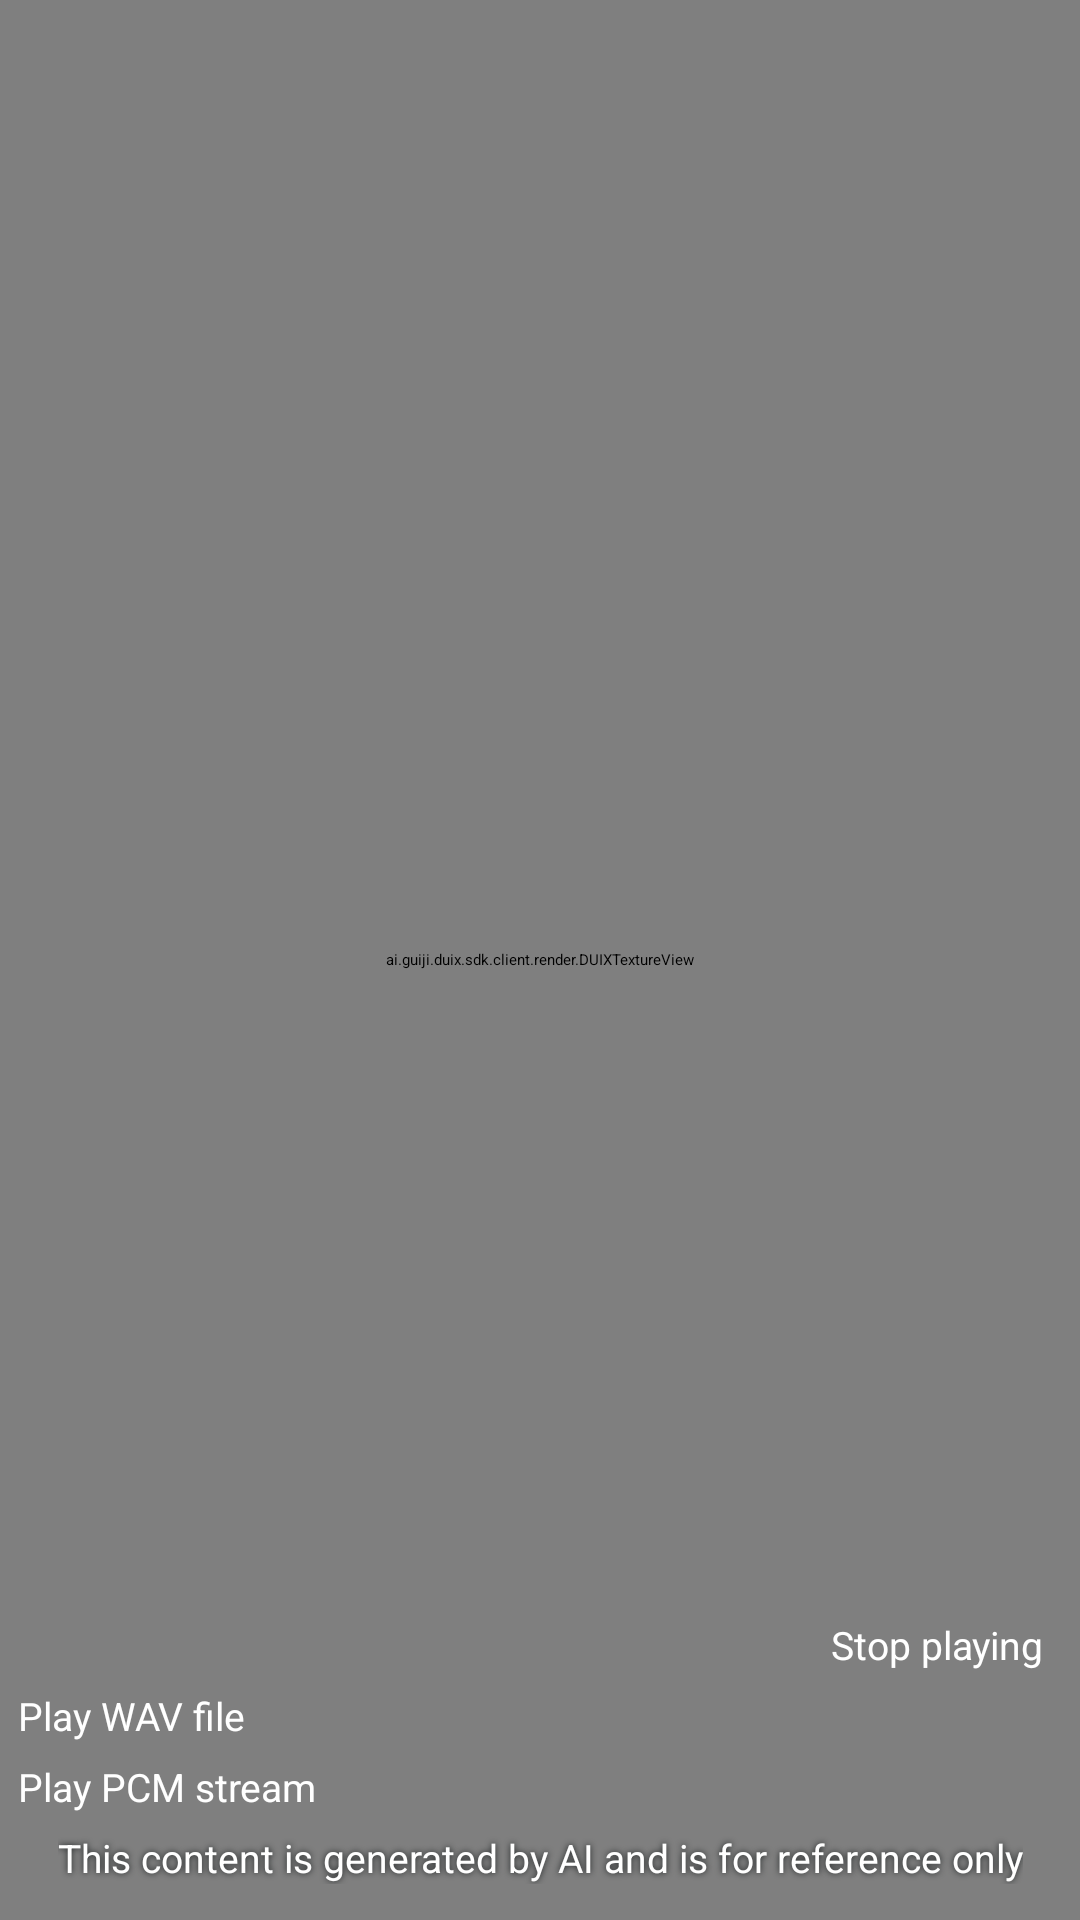

Produce the Android XML layout that renders to this screen, including the resource entries it uses.
<!-- AndroidManifest.xml: application theme Theme.DUIX.Test -->
<!-- res/layout/activity_local_call.xml -->
<?xml version="1.0" encoding="utf-8"?>
<androidx.constraintlayout.widget.ConstraintLayout xmlns:android="http://schemas.android.com/apk/res/android"
    xmlns:app="http://schemas.android.com/apk/res-auto"
    android:layout_width="match_parent"
    android:fitsSystemWindows="true"
    android:layout_height="match_parent">

    <ImageView
        android:id="@+id/iv_bg"
        android:layout_width="match_parent"
        android:layout_height="match_parent"
        android:scaleType="centerCrop" />

    <ai.guiji.duix.sdk.client.render.DUIXTextureView
        android:id="@+id/glTextureView"
        android:layout_width="match_parent"
        android:layout_height="match_parent" />

    <TextView
        android:id="@+id/tvDebug"
        android:textSize="12sp"
        android:visibility="gone"
        android:textColor="@color/white"
        android:background="#66000000"
        android:padding="6dp"
        app:layout_constraintTop_toTopOf="parent"
        android:layout_width="match_parent"
        android:layout_height="200dp"/>


    <androidx.appcompat.widget.SwitchCompat
        android:id="@+id/switchMute"
        android:text="@string/mute"
        android:layout_margin="12dp"
        android:enabled="false"
        app:layout_constraintTop_toTopOf="parent"
        app:layout_constraintEnd_toEndOf="parent"
        android:layout_width="wrap_content"
        android:layout_height="wrap_content"/>

    <TextView
        android:id="@+id/tvMotionTips"
        android:visibility="invisible"
        android:layout_margin="12dp"
        app:layout_constraintStart_toStartOf="parent"
        app:layout_constraintTop_toTopOf="parent"
        android:text="@string/support_actions"
        android:layout_width="wrap_content"
        android:layout_height="wrap_content"/>

    <androidx.recyclerview.widget.RecyclerView
        android:id="@+id/rvMotion"
        app:layout_constraintTop_toBottomOf="@+id/tvMotionTips"
        app:layout_constraintStart_toStartOf="parent"
        android:layout_marginStart="12dp"
        app:layoutManager="androidx.recyclerview.widget.LinearLayoutManager"
        android:orientation="vertical"
        android:layout_width="wrap_content"
        android:layout_height="wrap_content"/>

    <Button
        android:id="@+id/btnRandomMotion"
        android:text="@string/random_play_action"
        android:textSize="13sp"
        android:visibility="invisible"
        android:textColor="@color/white"
        app:layout_constraintTop_toBottomOf="@+id/rvMotion"
        app:layout_constraintStart_toStartOf="parent"
        android:background="@drawable/shape_common_btn"
        android:layout_margin="6dp"
        android:layout_width="wrap_content"
        android:layout_height="wrap_content"/>

    <TextView
        android:id="@+id/tvAITips"
        android:text="@string/ai_tips"
        android:textSize="13sp"
        android:textColor="@color/white"
        android:shadowColor="#1a1e1f"
        android:shadowRadius="5"
        android:layout_width="wrap_content"
        android:layout_height="wrap_content"
        app:layout_constraintBottom_toBottomOf="parent"
        app:layout_constraintStart_toStartOf="parent"
        app:layout_constraintEnd_toEndOf="parent"
        android:layout_marginBottom="12dp"
        />

    <Button
        android:id="@+id/btnRecord"
        android:text="@string/record"
        android:enabled="false"
        android:visibility="gone"
        android:textSize="13sp"
        android:textColor="@color/white"
        app:layout_constraintBottom_toTopOf="@+id/tvAITips"
        android:background="@drawable/shape_common_btn"
        android:layout_margin="6dp"
        android:layout_width="match_parent"
        android:layout_height="wrap_content"/>

    <Button
        android:id="@+id/btnPlayPCM"
        android:text="@string/play_pcm"
        app:layout_constraintBottom_toTopOf="@+id/tvAITips"
        android:background="@drawable/shape_common_btn"
        android:layout_margin="6dp"
        android:textSize="13sp"
        android:textColor="@color/white"
        android:enabled="false"
        android:layout_width="match_parent"
        android:layout_height="wrap_content"/>

    <Button
        android:id="@+id/btnPlayWAV"
        android:text="@string/play_wav"
        app:layout_constraintBottom_toTopOf="@+id/btnPlayPCM"
        android:background="@drawable/shape_common_btn"
        android:layout_margin="6dp"
        android:textSize="13sp"
        android:textColor="@color/white"
        android:enabled="false"
        android:layout_width="match_parent"
        android:layout_height="wrap_content"/>

    <Button
        android:id="@+id/btnStopPlay"
        android:text="@string/play_stop"
        android:paddingHorizontal="6dp"
        app:layout_constraintEnd_toEndOf="parent"
        app:layout_constraintBottom_toTopOf="@+id/btnPlayWAV"
        android:background="@drawable/shape_common_btn"
        android:layout_margin="6dp"
        android:textSize="13sp"
        android:textColor="@color/white"
        android:enabled="false"
        android:layout_width="wrap_content"
        android:layout_height="wrap_content"/>

    
    <com.google.android.material.floatingactionbutton.FloatingActionButton
        android:id="@+id/fabBackToHome"
        style="@style/BackToHomeFAB.Transparent"
        android:src="@drawable/ic_back_to_home"
        app:layout_constraintBottom_toTopOf="@+id/btnPlayWAV"
        app:layout_constraintStart_toStartOf="parent"
        android:layout_marginBottom="12dp" />

</androidx.constraintlayout.widget.ConstraintLayout>
<!-- resources referenced by this layout -->
<resources>
  <color name="white">#FFFFFFFF</color>
  <string name="ai_tips">This content is generated by AI and is for reference only</string>
  <string name="mute">Mute</string>
  <string name="play_pcm">Play PCM stream</string>
  <string name="play_stop">Stop playing</string>
  <string name="play_wav">Play WAV file</string>
  <string name="random_play_action">Random play action</string>
  <string name="record">Record</string>
  <string name="support_actions">Supported actions:</string>
  <style name="BackToHomeFAB.Transparent">
          <item name="android:alpha">0.85</item>
          <item name="backgroundTint">#80000000</item>
          <item name="tint">@android:color/white</item>
      </style>
</resources>
